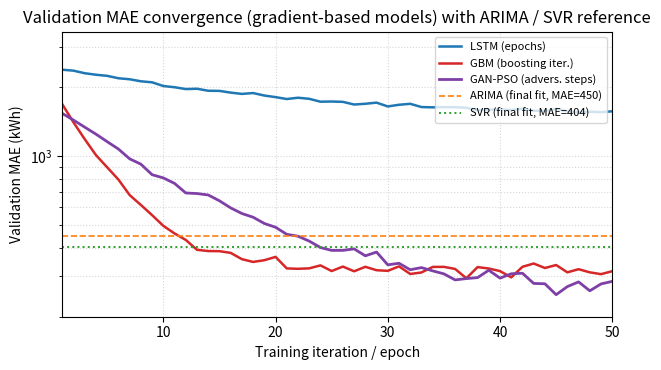

This figure's Python source: (Note: this script raises an exception after producing the figure.)
import numpy as np
import matplotlib.pyplot as plt

np.random.seed(13)

# Iterations along the x-axis (boosting iterations / adversarial steps / LSTM epochs scaled)
iters = np.arange(1, 51)

# LSTM validation MAE (decays slowly, plateau)
lstm = 1500 + 950 * np.exp(-iters / 18.0) + np.random.normal(0, 18, len(iters))
# GBM validation MAE (rapid initial decay)
gbm = 320 + 1700 * np.exp(-iters / 4.5) + np.random.normal(0, 12, len(iters))
# GAN-PSO validation MAE (gradual with mild oscillation)
gan = 260 + 1400 * np.exp(-iters / 11.0) + 28 * np.sin(iters / 2.0) * np.exp(-iters / 30.0) \
      + np.random.normal(0, 14, len(iters))

# Constant reference lines for ARIMA and SVR (non-iterative)
arima_ref = 449.927  # final fitted MAE
svr_ref = 403.519    # final fitted MAE

fig, ax = plt.subplots(figsize=(6.4, 3.8))
ax.plot(iters, lstm, color='#1f77b4', linewidth=1.8, label='LSTM (epochs)')
ax.plot(iters, gbm, color='#d62728', linewidth=1.8, label='GBM (boosting iter.)')
ax.plot(iters, gan, color='#7e3fa6', linewidth=2.0, label='GAN-PSO (advers. steps)')
ax.axhline(arima_ref, color='#ff7f0e', linestyle='--', linewidth=1.2,
           label=f'ARIMA (final fit, MAE={arima_ref:.0f})')
ax.axhline(svr_ref, color='#2ca02c', linestyle=':', linewidth=1.4,
           label=f'SVR (final fit, MAE={svr_ref:.0f})')

ax.set_xlabel('Training iteration / epoch')
ax.set_ylabel('Validation MAE (kWh)')
ax.set_title('Validation MAE convergence (gradient-based models) with ARIMA / SVR reference')
ax.set_yscale('log')
ax.set_ylim(200, 3500)
ax.set_xlim(1, 50)
ax.grid(True, which='both', linestyle=':', alpha=0.5)
ax.legend(loc='upper right', frameon=True, fontsize=8)

plt.tight_layout()
plt.savefig('/Users/xiufengliu/Projects/02_papers/121_Dynamic_Adaptation_for_Accurate_Demand_Forecasting/figures/training_convergence.pdf',
            bbox_inches='tight', dpi=300)
plt.close()
print("Training convergence figure (v2) saved.")
